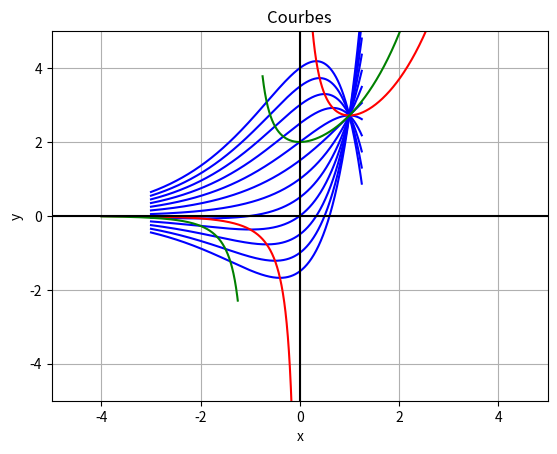

Reproduce this figure in Python.
# -*- coding: utf-8 -*-
"""
Created on Thu Nov 30 13:09:59 2017

@author: charlie.pauvre
"""

import matplotlib.pyplot as plt
import numpy as np
import math as m

#################################################################

def fonction(x,a):
        y=np.exp(x)*(1+a*(x-1))
        return y


def f(x):
    y=(np.exp(x))/x
    return y

def g(x):
    y=(2/(x+1))*np.exp(x)
    return y
    
#################################################################

plt.figure("Graphes")

u=np.linspace(-4,0,1000)
v=np.linspace(0,4,1000)
w=np.linspace(-4,-1.25,1000)
z=np.linspace(-.75,4,1000)
t=np.linspace(-3,1.25,1000)

Yu=f(u)
Yv=f(v)
Yw=g(w)
Yz=g(z)

for a in range (-6,6):
    Yt=fonction(t,a/2.)
    plt.plot(t,Yt,"blue")

plt.plot(u,Yu,"red")
plt.plot(v,Yv,"red")
plt.plot(w,Yw,"green")
plt.plot(z,Yz,"green")

plt.plot([0,0],[-5,5],"black")
plt.plot([-5,5],[0,0],"black")

plt.axis([-5,5,-5,5])
plt.grid()
plt.xlabel("x")
plt.ylabel("y")
plt.title("Courbes")
